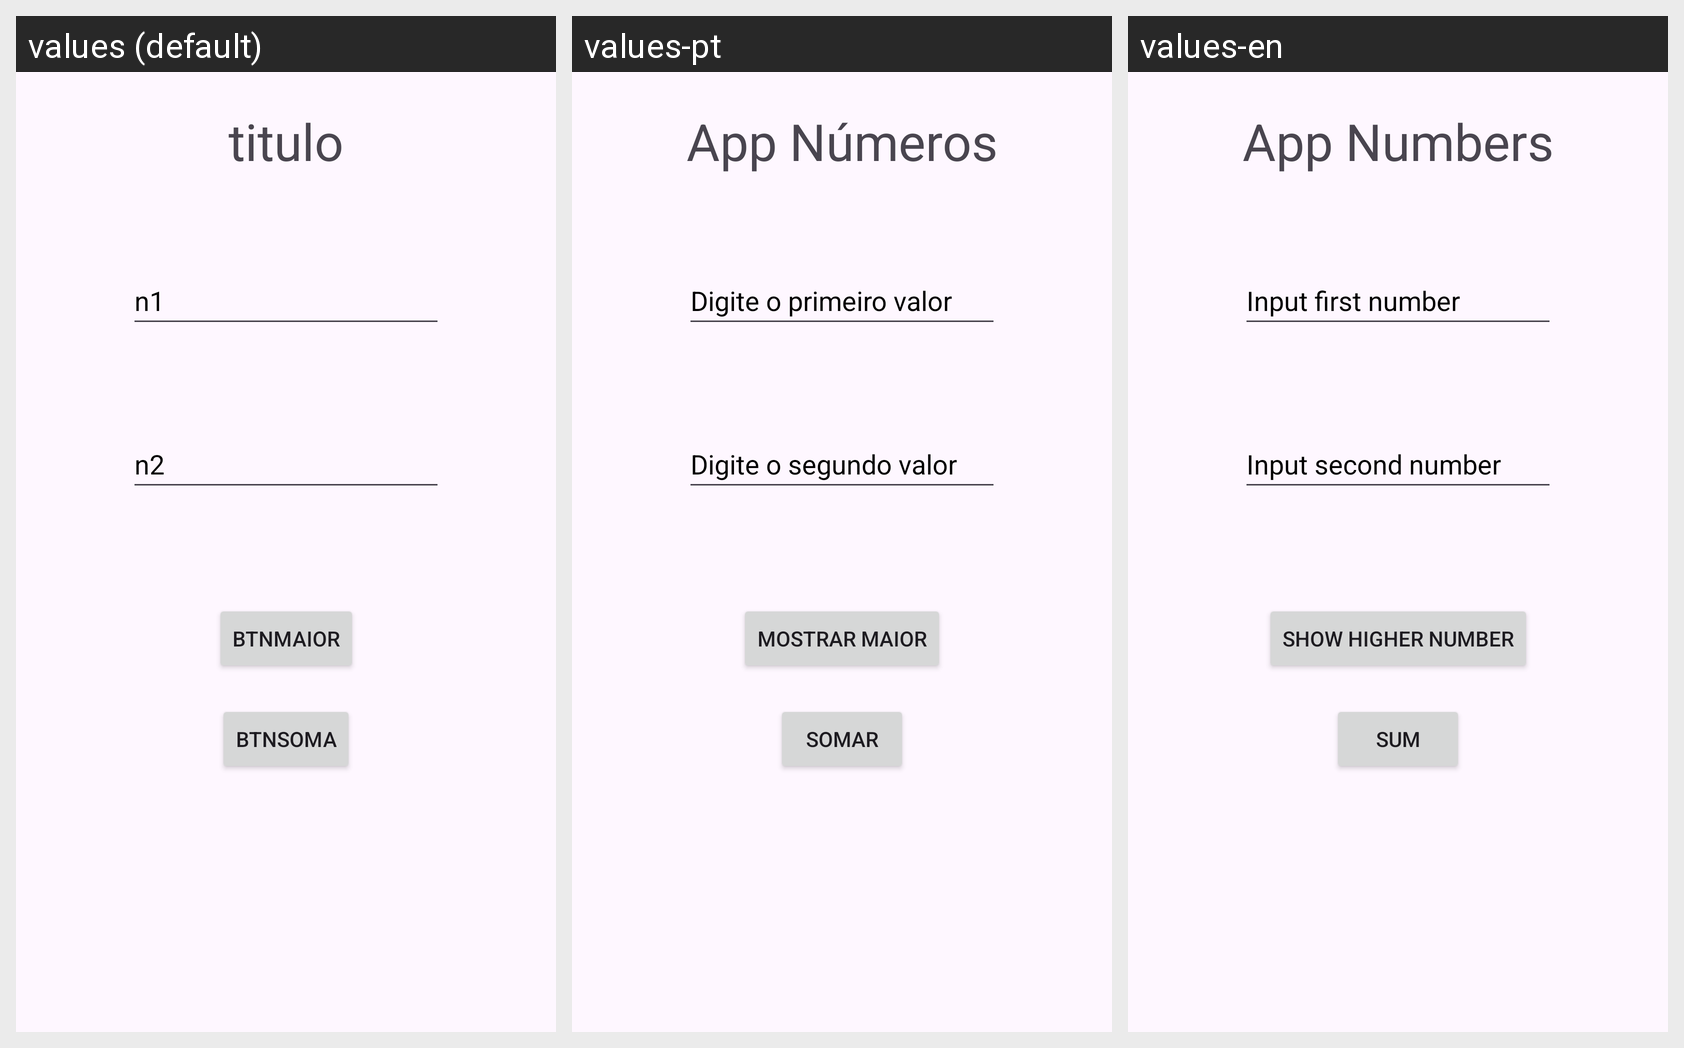

The same Android screen rendered under several of its app's locales, left to right. List the strings drawn on it with the default value and each locale's translation.
Android screen res/layout/activity_main.xml rendered under 3 locales, left to right: values (default), values-pt, values-en. Device: Nexus 5 (rendered at 1080×1920; each locale shown at half size, 540×960, under a caption strip naming it); theme Theme.SO2025AndroidMaiorSoma.
Strings drawn on this screen, with the default value and each locale's value (text and hints the layout hard-codes, and strings that could not be matched under every locale, appear in the picture but are not listed):

titulo
  values: titulo
  values-pt: App Números
  values-en: App Numbers

valor1
  values: n1
  values-pt: Digite o primeiro valor
  values-en: Input first number

valor2
  values: n2
  values-pt: Digite o segundo valor
  values-en: Input second number

maiorvalor
  values: btnMaior
  values-pt: Mostrar maior
  values-en: Show higher number

somarvalor
  values: btnSoma
  values-pt: Somar
  values-en: Sum
